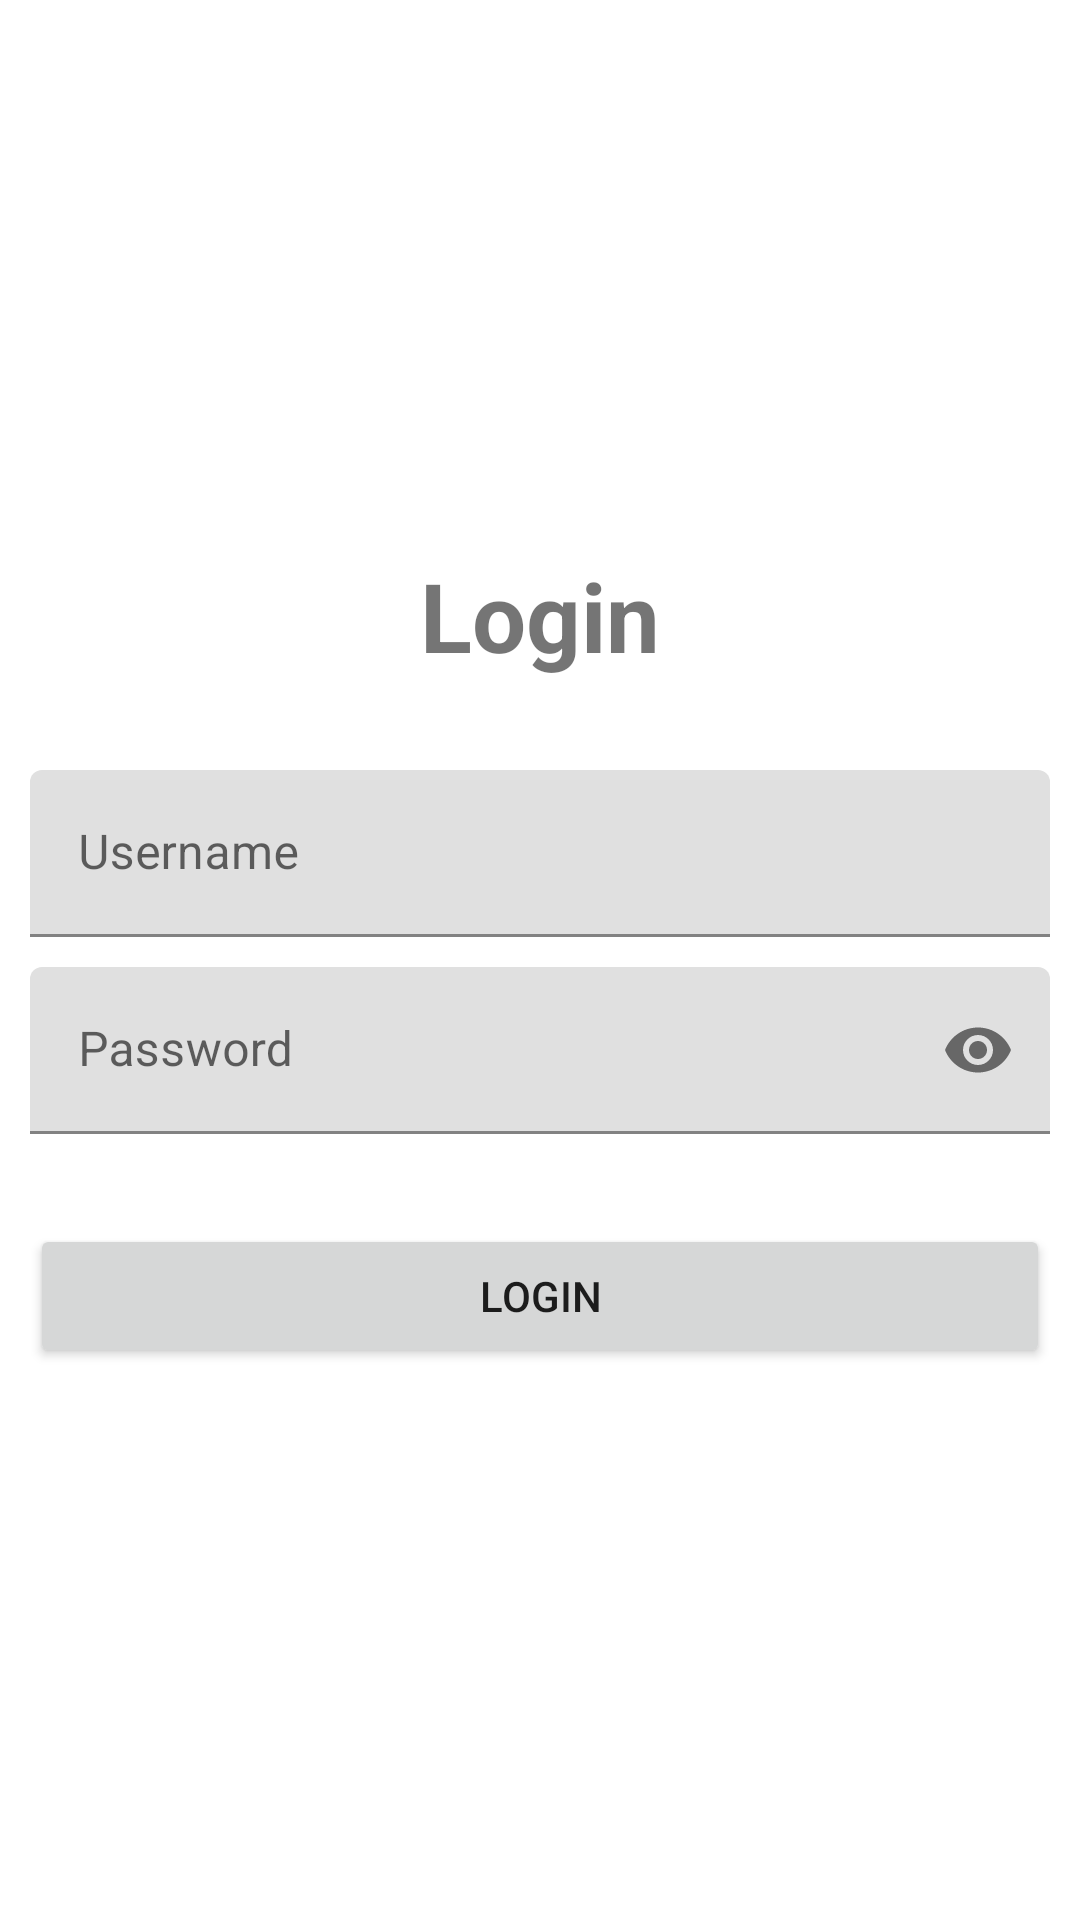

Reconstruct the res/layout file that produces this screen, plus the resources it refers to.
<!-- AndroidManifest.xml: application theme Theme.UpgradingPertama -->
<!-- res/layout/activity_main.xml -->
<?xml version="1.0" encoding="utf-8"?>
<RelativeLayout xmlns:android="http://schemas.android.com/apk/res/android"
    xmlns:app="http://schemas.android.com/apk/res-auto"
    xmlns:tools="http://schemas.android.com/tools"
    android:layout_width="match_parent"
    android:layout_height="match_parent"
    tools:context=".MainActivity">

    <LinearLayout
        android:layout_width="match_parent"
        android:layout_height="wrap_content"
        android:orientation="vertical"
        android:layout_centerInParent="true">

        <TextView
            android:layout_width="wrap_content"
            android:layout_height="wrap_content"
            android:text="Login"
            android:textSize="32sp"
            android:textStyle="bold"
            android:layout_gravity="center_horizontal"
            android:layout_marginBottom="30dp"/>

        <com.google.android.material.textfield.TextInputLayout
            android:layout_width="match_parent"
            android:layout_height="wrap_content"
            android:hint="Username"
            android:layout_marginHorizontal="10dp"
            app:startIconDrawable="@drawable/ic_baseline_person_24"
            app:startIconContentDescription="Username">

            <com.google.android.material.textfield.TextInputEditText
                android:id="@+id/txt_username_main"
                android:layout_width="match_parent"
                android:layout_height="wrap_content" />

        </com.google.android.material.textfield.TextInputLayout>

        <com.google.android.material.textfield.TextInputLayout
            android:layout_width="match_parent"
            android:layout_height="wrap_content"
            android:hint="Password"
            android:layout_marginTop="10dp"
            android:layout_marginHorizontal="10dp"
            app:endIconMode="password_toggle"
            app:startIconDrawable="@drawable/ic_baseline_lock_24"
            app:startIconContentDescription="Password">

            <com.google.android.material.textfield.TextInputEditText
                android:id="@+id/txt_password_main"
                android:layout_width="match_parent"
                android:layout_height="wrap_content"
                android:inputType="textPassword"/>

        </com.google.android.material.textfield.TextInputLayout>

        <Button
            android:id="@+id/btn_login_main"
            android:layout_width="match_parent"
            android:layout_height="wrap_content"
            android:layout_marginHorizontal="10dp"
            android:layout_marginTop="30dp"
            android:text="Login" />

    </LinearLayout>

</RelativeLayout>
<!-- resources referenced by this layout -->
<resources>
  <style name="Theme.UpgradingPertama" parent="Theme.MaterialComponents.DayNight.DarkActionBar">
          
          <item name="colorPrimary">@color/purple_500</item>
          <item name="colorPrimaryVariant">@color/purple_700</item>
          <item name="colorOnPrimary">@color/white</item>
          
          <item name="colorSecondary">@color/teal_200</item>
          <item name="colorSecondaryVariant">@color/teal_700</item>
          <item name="colorOnSecondary">@color/black</item>
          
          <item name="android:statusBarColor" tools:targetApi="l">?attr/colorPrimaryVariant</item>
          
      </style>
  <color name="purple_500">#FF6200EE</color>
  <color name="purple_700">#FF3700B3</color>
  <color name="white">#FFFFFFFF</color>
  <color name="teal_200">#FF03DAC5</color>
  <color name="teal_700">#FF018786</color>
  <color name="black">#FF000000</color>
</resources>
